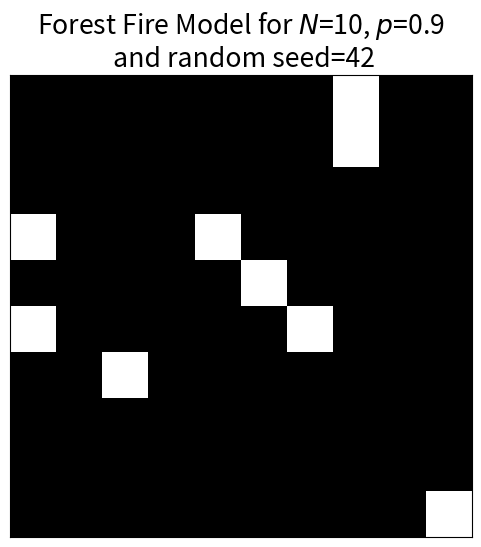

Generate this figure with matplotlib:
# %%

import random
from copy import deepcopy, copy
import time
import numpy as np

# define the size of the (square) grid, and the probability of filling a grid point with a tree
N = 10
p = 0.9

# initialise the random number generator using a fixed seed for reproducibility
seed = 42
random.seed(seed)


# start the timer
t0 = time.time()

# we want 2 grids - the currently active one, and the one from the previous time step
# we call those grid_new and grid_old
grid_new = []
grid_old = []

# randomly fill the initial grid with live trees, using probability p
grid_old = np.random.choice([0, 1], size=(N,N), p=[1-p, p])

# set the top row of trees on fire
for i in range(N):
    if grid_old[0][i]:
        grid_old[0][i] = 2

# initialise the new grid to an empty array
grid_new = np.zeros((N,N))

# save the complete set of grids - this is only needed so that we can visualise the simulation at the end
all_grids = [grid_old]

# loop over time - this loop will continue until there are no more burning trees
t = 0
burning = True
while burning:
  
    # assume nothing is burning unless we find otherwise below
    burning = False

    # loop over grid points
    for i in range(N):
        for j in range(N):
            
            # first check if this is a previously burning tree, which should change from burning (2) to burnt (3)
            if (grid_old[i][j] == 2):
                grid_new[i][j] = 3
                # modify the loop control variable at the same time
                burning = True
        
            # now check whether this tree is alive
            elif (grid_old[i][j] == 1):
                # in this case, we need to check the status of its neighbours, 
                # paying attention to whether or not we are at the edge
                # we first set each variable to false, to cover the case where we are at the edge of the cell
                left_burning = False
                if (j > 0):
                    left_burning = (grid_old[i][j-1] == 2)
            
                right_burning = False
                if (j < N-1):
                    right_burning = (grid_old[i][j+1] == 2)
          
                below_burning = False
                if (i < N-1):
                    below_burning = (grid_old[i+1][j] == 2)
          
                above_burning = False
                if (i > 0):
                    above_burning = (grid_old[i-1][j] == 2)
          
                # if any of the neighbours are burning, set this tree on fire
                if (left_burning or right_burning or above_burning or below_burning):
                    grid_new[i][j] = 2
                else:
                    grid_new[i][j] = 1
        
            # if there is no tree or it is already burnt, the status remains the same
            else:
                grid_new[i][j] = grid_old[i][j]
        
    # increase the time counter
    t += 1
    
    # save a copy of the grid for plotting
    all_grids.append(copy(grid_new))
    
    # the current grid will become the old grid in the next step
    grid_old = deepcopy(grid_new)
    
print("Fire burned out after "+str(t)+" steps")

# end timer
t1 = time.time()
total = t1 - t0
print (f"Total time taken = {total} s")

import matplotlib.pyplot as plt
plt.rcParams.update({'font.size': 16})

# function to display the grid of trees
def plot_grid(ax, grid):

    
    # define the colour palette
    palette = {0:[255, 255, 255], # white - no tree
                1:[0, 255, 0], # green - living tree
                2:[255, 0, 0], # red - burning tree
                3:[0, 0, 0]} # black - burnt tree

    RGB = np.array([[palette[val] for val in row] for row in grid], dtype='B')


    plt.imshow(RGB)
    fig.canvas.draw()

fig, ax = plt.subplots(1, 1, figsize=(6, 6))
ax.get_xaxis().set_ticks([])
ax.get_yaxis().set_ticks([])
plt.title('Forest Fire Model for $N$='+str(N)+', $p$='+str(p)+'\n and random seed='+str(seed))

# display the saved grid from each time step
for grid in all_grids:
    # fig.clear()
    plot_grid(ax, grid)
    # pause to allow the plot to load - this parameter enables you to adjust the speed of the animation
    time.sleep(1)
# %%
